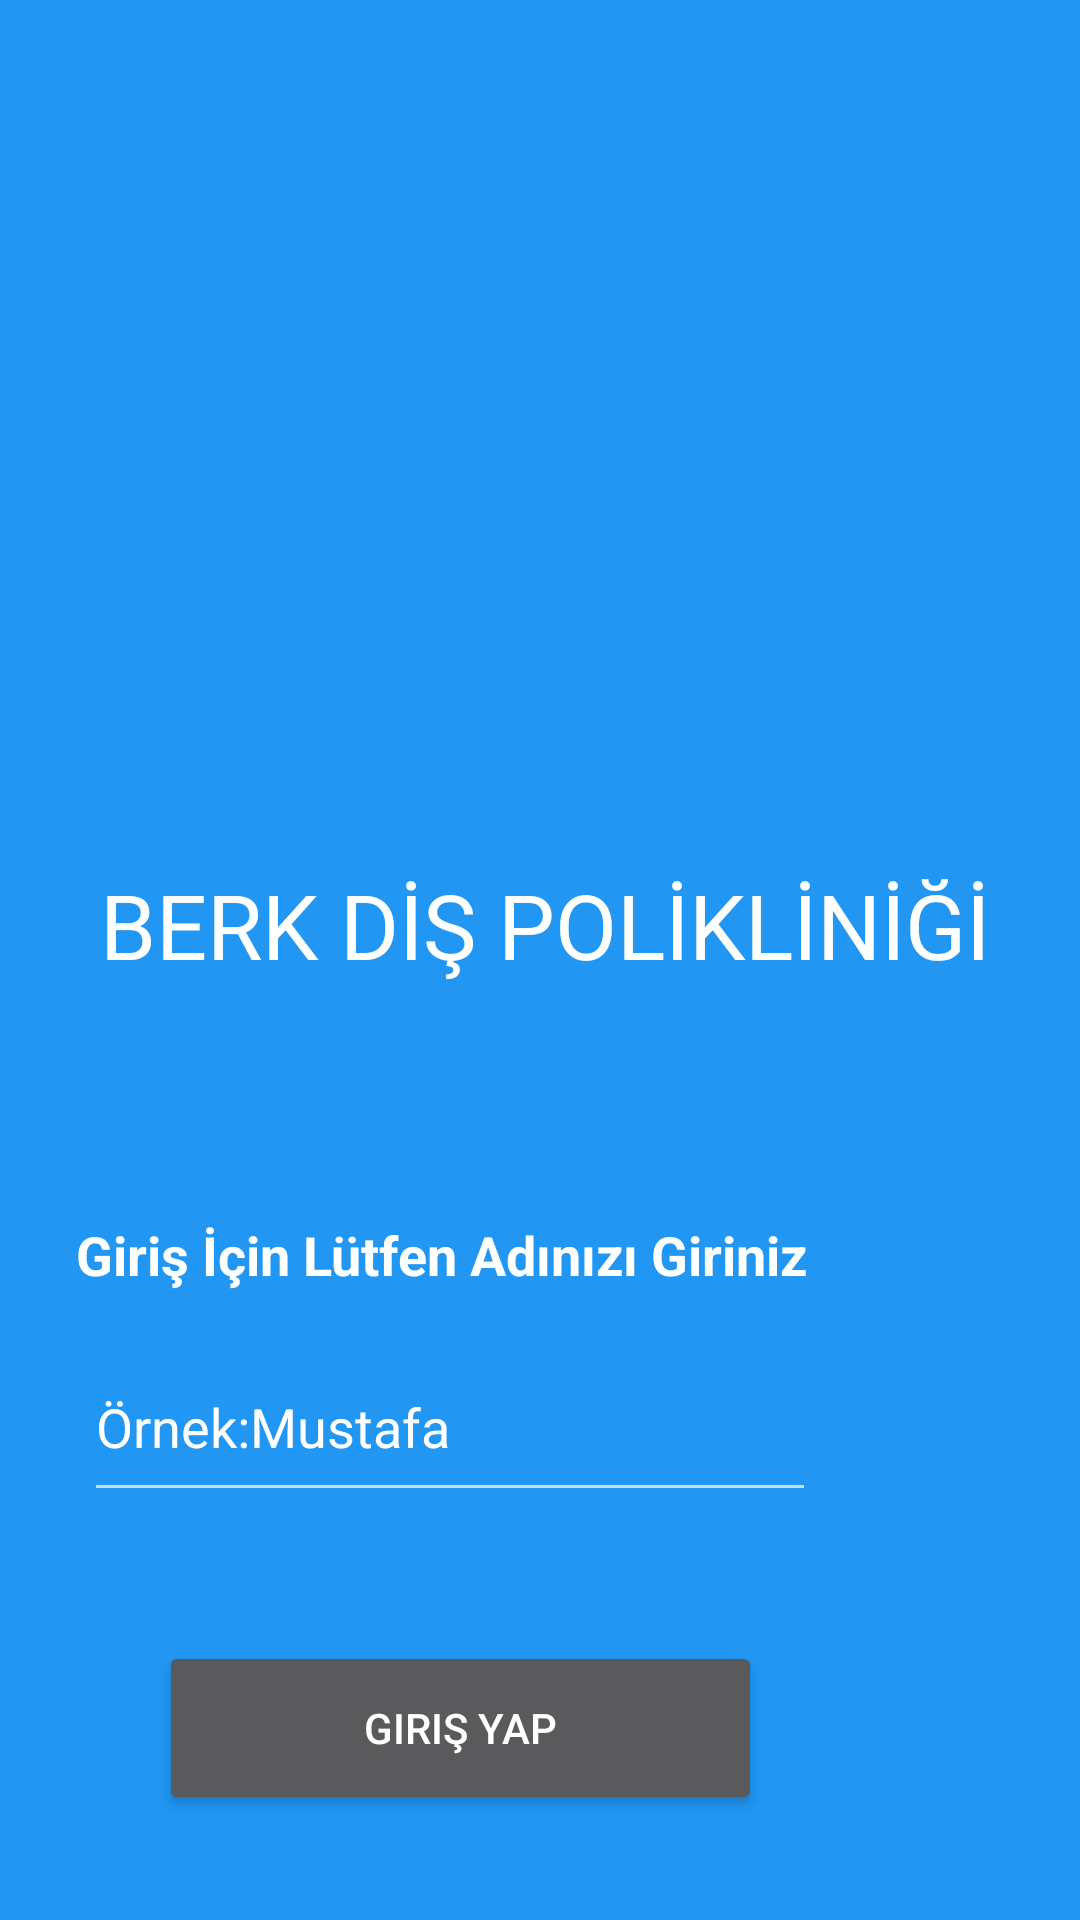

Reconstruct the res/layout file that produces this screen, plus the resources it refers to.
<!-- AndroidManifest.xml: application theme Theme.ERandevu -->
<!-- res/layout/activity_main.xml -->
<?xml version="1.0" encoding="utf-8"?>
<RelativeLayout xmlns:android="http://schemas.android.com/apk/res/android"


    xmlns:app="http://schemas.android.com/apk/res-auto"
    xmlns:tools="http://schemas.android.com/tools"
    android:id="@+id/btngiris"
    android:layout_width="match_parent"
    android:layout_height="match_parent"
    android:background="#2196F3"
    tools:context=".MainActivity">


    <TextView
        android:id="@+id/textView2"
        android:layout_width="wrap_content"
        android:layout_height="wrap_content"
        android:layout_alignParentTop="true"
        android:layout_alignParentEnd="true"
        android:layout_marginTop="288dp"

        android:layout_marginEnd="30dp"
        android:fontFamily="@font/aclonica"
        android:text="@string/isyeri"
        android:textColor="#FFFFFF"
        android:textSize="30sp" />

    <Button
        android:id="@+id/giris"
        android:layout_width="201dp"
        android:layout_height="58dp"
        android:layout_alignParentTop="true"
        android:layout_alignParentEnd="true"
        android:layout_marginTop="547dp"
        android:layout_marginEnd="106dp"
        android:onClick="dene"
        android:text="giriş yap" />

    <TextView
        android:id="@+id/textView3"
        android:layout_width="wrap_content"
        android:layout_height="wrap_content"
        android:layout_alignParentTop="true"
        android:layout_alignParentEnd="true"
        android:layout_marginTop="383dp"
        android:layout_marginEnd="68dp"
        android:padding="23dp"
        android:text="@string/hint1"
        android:textColor="#FFFFFF"
        android:textSize="18sp"
        android:textStyle="bold" />

    <EditText
        android:id="@+id/etMusteri"
        android:layout_width="244dp"
        android:layout_height="60dp"
        android:layout_alignParentTop="true"
        android:layout_alignParentEnd="true"
        android:layout_marginTop="444dp"
        android:layout_marginEnd="88dp"
        android:ems="10"
        android:hint="@string/musteriad"
        android:inputType="textPersonName"
        android:textColorHint="#FFFFFF" />

    <ImageView
        android:id="@+id/imageView"
        android:layout_width="187dp"
        android:layout_height="168dp"
        android:layout_alignParentTop="true"
        android:layout_alignParentEnd="true"
        android:layout_marginTop="82dp"
        android:layout_marginEnd="114dp"
        android:src="@drawable/al" />
</RelativeLayout>
<!-- resources referenced by this layout -->
<resources>
  <string name="hint1">Giriş İçin Lütfen Adınızı Giriniz</string>
  <string name="isyeri">BERK DİŞ POLİKLİNİĞİ</string>
  <string name="musteriad">Örnek:Mustafa</string>
  <style name="Theme.ERandevu" parent="Theme.AppCompat.NoActionBar">
          
          <item name="colorPrimary">@color/purple_500</item>
          <item name="colorPrimaryVariant">@color/purple_700</item>
          <item name="colorOnPrimary">@color/white</item>
          
          <item name="colorSecondary">@color/teal_200</item>
          <item name="colorSecondaryVariant">@color/teal_700</item>
          <item name="colorOnSecondary">@color/black</item>
          
          <item name="android:statusBarColor" tools:targetApi="l">?attr/colorPrimaryVariant</item>
          
      </style>
  <color name="purple_500">#4CAF50</color>
  <color name="purple_700">#FF3700B3</color>
  <color name="white">#FFFFFFFF</color>
  <color name="teal_200">#FF03DAC5</color>
  <color name="teal_700">#FF018786</color>
  <color name="black">#FF000000</color>
</resources>
